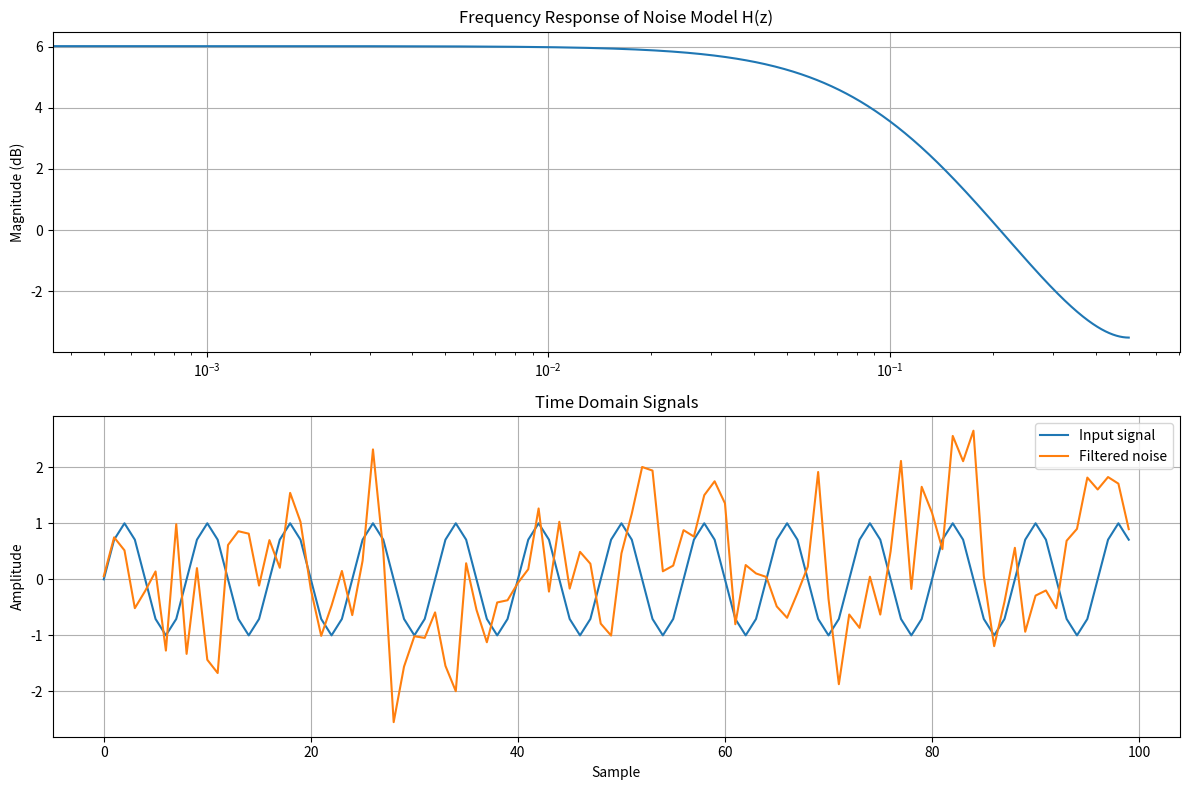
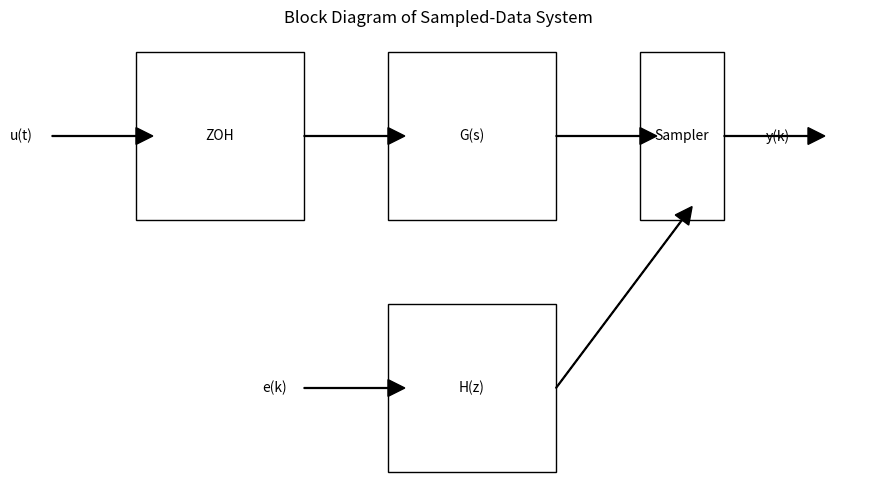

Here is the Python script that generated these plots, in order:
import numpy as np
import matplotlib.pyplot as plt
from scipy import signal


def calculate_frequency_hz(omega, T):
    """Convert frequency from rad/sample to Hz"""
    return (omega / (2 * np.pi)) / T


def noise_effect_simulation(omega, T, H_z, num_samples=1000):
    """Simulate effect of noise on frequency response estimation"""
    # Generate sinusoidal input
    t = np.arange(num_samples) * T
    u = np.sin(omega * t / T)

    # Generate noise through H(z)
    e = np.random.randn(num_samples)
    v = signal.lfilter([1], [1, -0.5], e)

    # Calculate frequency response with and without noise
    f = omega / (2 * np.pi * T)  # frequency in Hz
    return u, v, f


def exercise6_solution():
    """Complete solution to Exercise 6"""
    # Given parameters
    T = 0.1  # sampling period (seconds)
    omega = np.pi / 4  # frequency (rad/sample)

    print("Exercise 6 Solution:")
    print("-" * 50)

    # a) Convert frequency to Hz
    freq_hz = calculate_frequency_hz(omega, T)
    print("\na) Frequency conversion:")
    print(f"   ω = π/4 rad/sample = {freq_hz:.2f} Hz")

    # b) Block diagram explanation
    print("\nb) Block diagram components:")
    print("   1. Input u(t) → ZOH → G(s) → Sampler → y(k)")
    print("   2. Noise e(k) → H(z) = 1/(1-0.5z^(-1)) → v(k)")
    print("   3. Output: y(k) = y_s(k) + v(k)")

    # c) Noise effect analysis
    print("\nc) Effect of noise on frequency response estimates:")
    print("   1. The noise model H(z) = 1/(1-0.5z^(-1)) is a first-order IIR filter")
    print("   2. This filter amplifies noise more at low frequencies")
    print("   3. Effect on estimates:")
    print("      - Low frequencies: Higher uncertainty")
    print("      - High frequencies: Lower uncertainty")
    print("      - Frequency response estimates will be biased")

    # d) Methods to minimize noise effect
    print("\nd) Methods to minimize noise effect:")
    print("   1. Averaging multiple experiments")
    print("      - Reduces variance of estimates")
    print("      - Time-consuming but effective")
    print("\n   2. Using frequency-domain smoothing")
    print("      - Reduces noise effects in spectral estimates")
    print("      - Trade-off between bias and variance")

    # Visualizations
    # 1. Frequency response of noise model
    w, h = signal.freqz([1], [1, -0.5], worN=1000)
    freq = w / (2 * np.pi)

    plt.figure(figsize=(12, 8))

    # Magnitude response of noise filter
    plt.subplot(2, 1, 1)
    plt.semilogx(freq, 20 * np.log10(np.abs(h)))
    plt.grid(True)
    plt.title('Frequency Response of Noise Model H(z)')
    plt.ylabel('Magnitude (dB)')

    # Simulate noise effect
    u, v, f = noise_effect_simulation(omega, T, h)

    # Time domain signals
    plt.subplot(2, 1, 2)
    plt.plot(u[:100], label='Input signal')
    plt.plot(v[:100], label='Filtered noise')
    plt.grid(True)
    plt.legend()
    plt.title('Time Domain Signals')
    plt.ylabel('Amplitude')
    plt.xlabel('Sample')

    plt.tight_layout()
    plt.show()

    # Additional visualization: Block diagram
    from matplotlib.patches import Rectangle, Arrow

    plt.figure(figsize=(12, 6))
    plt.subplot(111, aspect='equal')

    # Draw blocks
    blocks = {
        'ZOH': [0.2, 0.4, 0.2, 0.2],
        'G(s)': [0.5, 0.4, 0.2, 0.2],
        'Sampler': [0.8, 0.4, 0.1, 0.2],
        'H(z)': [0.5, 0.1, 0.2, 0.2]
    }

    for name, dims in blocks.items():
        plt.gca().add_patch(Rectangle((dims[0], dims[1]), dims[2], dims[3],
                                      fill=False))
        plt.text(dims[0] + dims[2] / 2, dims[1] + dims[3] / 2, name,
                 horizontalalignment='center', verticalalignment='center')

    # Draw arrows
    arrows = [
        [0.1, 0.5, 0.2, 0.5],  # Input to ZOH
        [0.4, 0.5, 0.5, 0.5],  # ZOH to G(s)
        [0.7, 0.5, 0.8, 0.5],  # G(s) to Sampler
        [0.9, 0.5, 1.0, 0.5],  # Sampler to output
        [0.4, 0.2, 0.5, 0.2],  # Noise to H(z)
        [0.7, 0.2, 0.85, 0.4]  # H(z) to sum
    ]

    for arrow in arrows:
        plt.arrow(arrow[0], arrow[1], arrow[2] - arrow[0], arrow[3] - arrow[1],
                  head_width=0.02, head_length=0.02, fc='k', ec='k')

    # Labels
    plt.text(0.05, 0.5, 'u(t)', verticalalignment='center')
    plt.text(0.95, 0.5, 'y(k)', verticalalignment='center')
    plt.text(0.35, 0.2, 'e(k)', verticalalignment='center')

    plt.title('Block Diagram of Sampled-Data System')
    plt.axis('off')
    plt.show()


if __name__ == "__main__":
    exercise6_solution()